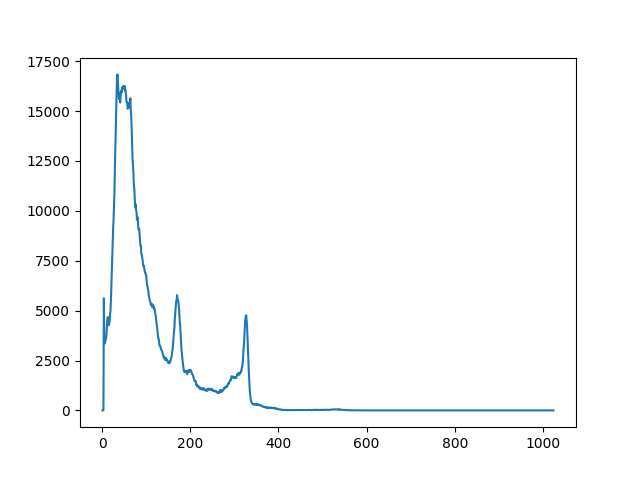

The data file committed next to this chart (first rows):
start_date, start_time, live_time, real_time, dead_time, channel, counts
09/11/2026, 06:27:36, 5400, 5419, 0.3466, 1, 0
09/11/2026, 06:27:36, 5400, 5419, 0.3466, 2, 0
09/11/2026, 06:27:36, 5400, 5419, 0.3466, 3, 2
09/11/2026, 06:27:36, 5400, 5419, 0.3466, 4, 5618
09/11/2026, 06:27:36, 5400, 5419, 0.3466, 5, 3346
09/11/2026, 06:27:36, 5400, 5419, 0.3466, 6, 3375
09/11/2026, 06:27:36, 5400, 5419, 0.3466, 7, 3399
09/11/2026, 06:27:36, 5400, 5419, 0.3466, 8, 3572
09/11/2026, 06:27:36, 5400, 5419, 0.3466, 9, 3590
09/11/2026, 06:27:36, 5400, 5419, 0.3466, 10, 3827
09/11/2026, 06:27:36, 5400, 5419, 0.3466, 11, 4257
09/11/2026, 06:27:36, 5400, 5419, 0.3466, 12, 4572
09/11/2026, 06:27:36, 5400, 5419, 0.3466, 13, 4673
09/11/2026, 06:27:36, 5400, 5419, 0.3466, 14, 4427
09/11/2026, 06:27:36, 5400, 5419, 0.3466, 15, 4275
09/11/2026, 06:27:36, 5400, 5419, 0.3466, 16, 4319
09/11/2026, 06:27:36, 5400, 5419, 0.3466, 17, 4456
09/11/2026, 06:27:36, 5400, 5419, 0.3466, 18, 4822
09/11/2026, 06:27:36, 5400, 5419, 0.3466, 19, 4992
09/11/2026, 06:27:36, 5400, 5419, 0.3466, 20, 5519
09/11/2026, 06:27:36, 5400, 5419, 0.3466, 21, 6233
09/11/2026, 06:27:36, 5400, 5419, 0.3466, 22, 6794
09/11/2026, 06:27:36, 5400, 5419, 0.3466, 23, 7606
09/11/2026, 06:27:36, 5400, 5419, 0.3466, 24, 8443
09/11/2026, 06:27:36, 5400, 5419, 0.3466, 25, 9101
09/11/2026, 06:27:36, 5400, 5419, 0.3466, 26, 9549
09/11/2026, 06:27:36, 5400, 5419, 0.3466, 27, 10171
09/11/2026, 06:27:36, 5400, 5419, 0.3466, 28, 10930
09/11/2026, 06:27:36, 5400, 5419, 0.3466, 29, 12107
09/11/2026, 06:27:36, 5400, 5419, 0.3466, 30, 12984
09/11/2026, 06:27:36, 5400, 5419, 0.3466, 31, 14076
09/11/2026, 06:27:36, 5400, 5419, 0.3466, 32, 15089
09/11/2026, 06:27:36, 5400, 5419, 0.3466, 33, 16054
09/11/2026, 06:27:36, 5400, 5419, 0.3466, 34, 16723
09/11/2026, 06:27:36, 5400, 5419, 0.3466, 35, 16839
09/11/2026, 06:27:36, 5400, 5419, 0.3466, 36, 16384
09/11/2026, 06:27:36, 5400, 5419, 0.3466, 37, 16058
09/11/2026, 06:27:36, 5400, 5419, 0.3466, 38, 15667
09/11/2026, 06:27:36, 5400, 5419, 0.3466, 39, 15592
09/11/2026, 06:27:36, 5400, 5419, 0.3466, 40, 15884
09/11/2026, 06:27:36, 5400, 5419, 0.3466, 41, 15427
09/11/2026, 06:27:36, 5400, 5419, 0.3466, 42, 15764
09/11/2026, 06:27:36, 5400, 5419, 0.3466, 43, 15896
09/11/2026, 06:27:36, 5400, 5419, 0.3466, 44, 16046
09/11/2026, 06:27:36, 5400, 5419, 0.3466, 45, 15951
09/11/2026, 06:27:36, 5400, 5419, 0.3466, 46, 16200
09/11/2026, 06:27:36, 5400, 5419, 0.3466, 47, 16141
09/11/2026, 06:27:36, 5400, 5419, 0.3466, 48, 16253
09/11/2026, 06:27:36, 5400, 5419, 0.3466, 49, 16266
09/11/2026, 06:27:36, 5400, 5419, 0.3466, 50, 16127
09/11/2026, 06:27:36, 5400, 5419, 0.3466, 51, 16257
09/11/2026, 06:27:36, 5400, 5419, 0.3466, 52, 16020
09/11/2026, 06:27:36, 5400, 5419, 0.3466, 53, 16056
09/11/2026, 06:27:36, 5400, 5419, 0.3466, 54, 15897
09/11/2026, 06:27:36, 5400, 5419, 0.3466, 55, 15536
09/11/2026, 06:27:36, 5400, 5419, 0.3466, 56, 15442
09/11/2026, 06:27:36, 5400, 5419, 0.3466, 57, 15433
09/11/2026, 06:27:36, 5400, 5419, 0.3466, 58, 15119
09/11/2026, 06:27:36, 5400, 5419, 0.3466, 59, 15204
09/11/2026, 06:27:36, 5400, 5419, 0.3466, 60, 15156
... 964 more rows
